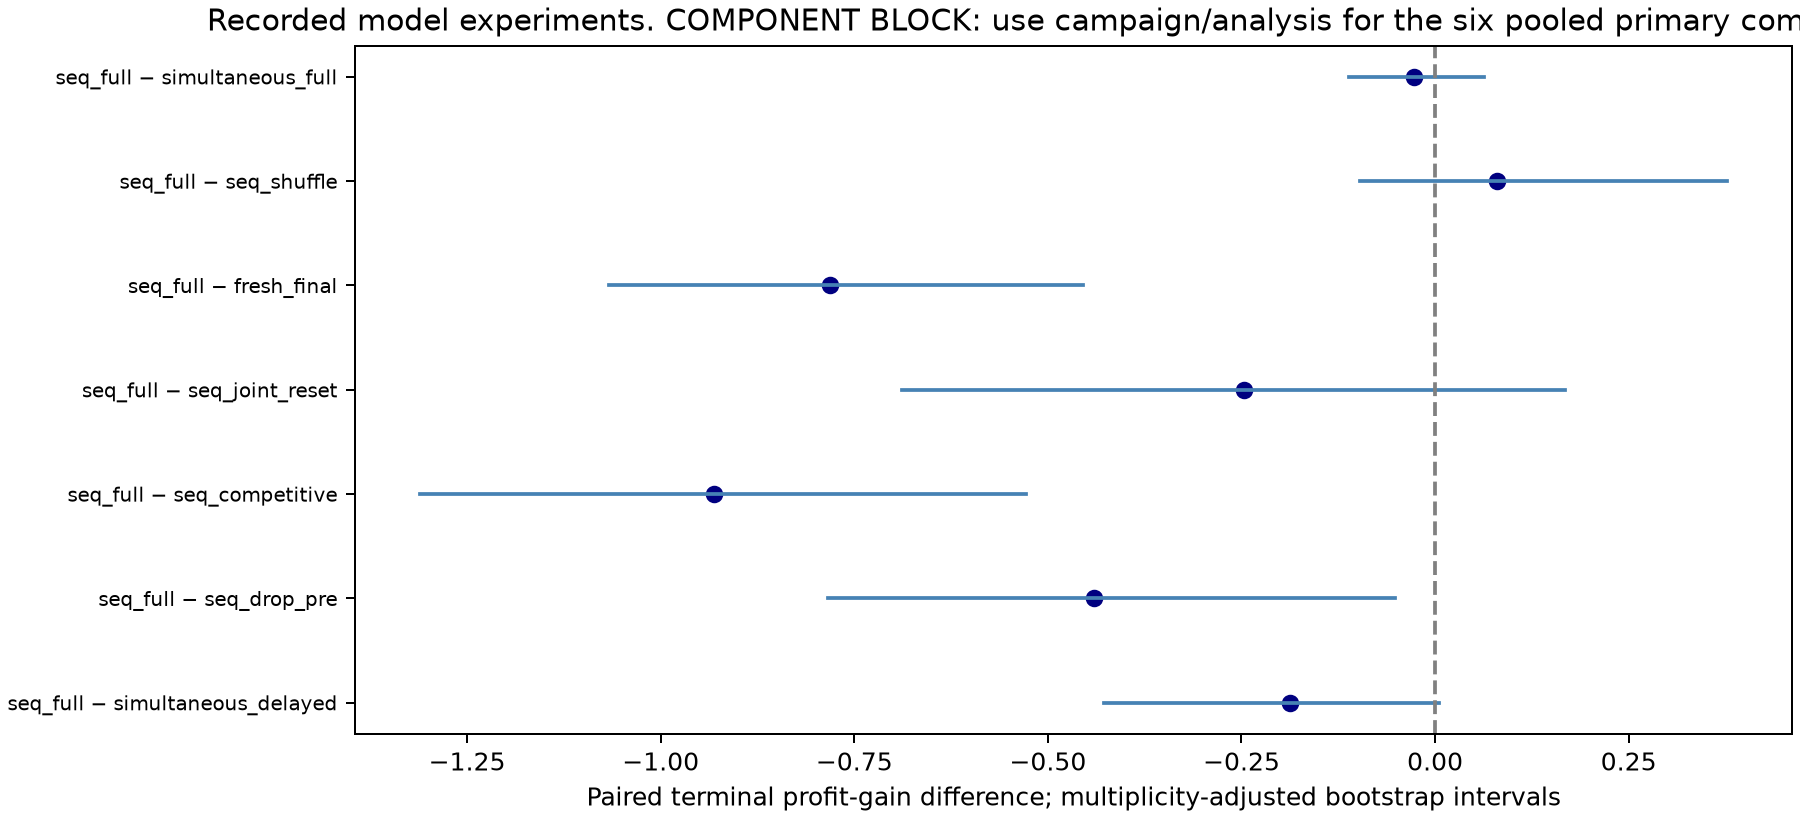

The table this chart was drawn from, first rows:
left, right, available, effect, ci_low, ci_high, p_value, clusters, matched_trials, bootstrap_draws, family_size, interval, sign_flip_exact, sign_flip_assumption, family, holm_p_value
sequential_full, simultaneous_delayed, True, -0.1871, -0.428, 0.00565, 0.06641, 12, 24, 10000, 3, dataset-stratified product-cluster perce…, True, symmetric null distribution of product d…, primary, 0.06836
sequential_full, sequential_drop_pre, True, -0.4409, -0.7834, -0.0524, 0.03418, 12, 24, 10000, 3, dataset-stratified product-cluster perce…, True, symmetric null distribution of product d…, primary, 0.06836
sequential_full, sequential_competitive, True, -0.9312, -1.31, -0.528, 0.0009766, 12, 24, 10000, 3, dataset-stratified product-cluster perce…, True, symmetric null distribution of product d…, primary, 0.00293
sequential_full, sequential_joint_reset, True, -0.2465, -0.689, 0.1674, 0.1885, 12, 24, 10000, 4, dataset-stratified product-cluster perce…, True, symmetric null distribution of product d…, secondary, 0.5654
sequential_full, fresh_final, True, -0.7807, -1.067, -0.4547, 0.0009766, 12, 24, 10000, 4, dataset-stratified product-cluster perce…, True, symmetric null distribution of product d…, secondary, 0.003906
sequential_full, sequential_shuffle, True, 0.07983, -0.09737, 0.3771, 0.7344, 12, 24, 10000, 4, dataset-stratified product-cluster perce…, True, symmetric null distribution of product d…, secondary, 1.0
sequential_full, simultaneous_full, True, -0.02701, -0.111, 0.06272, 0.5117, 12, 24, 10000, 4, dataset-stratified product-cluster perce…, True, symmetric null distribution of product d…, secondary, 1.0
